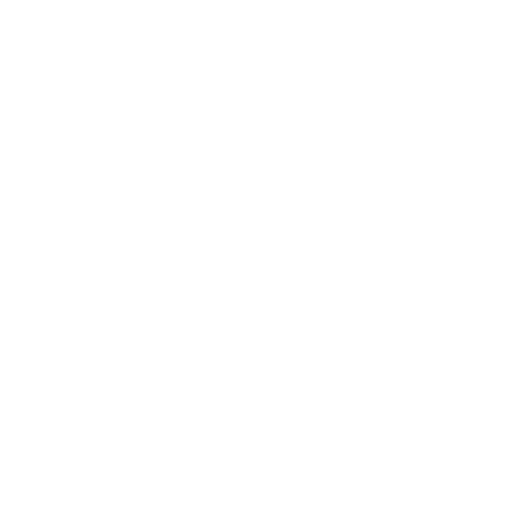
t = 0.00 s
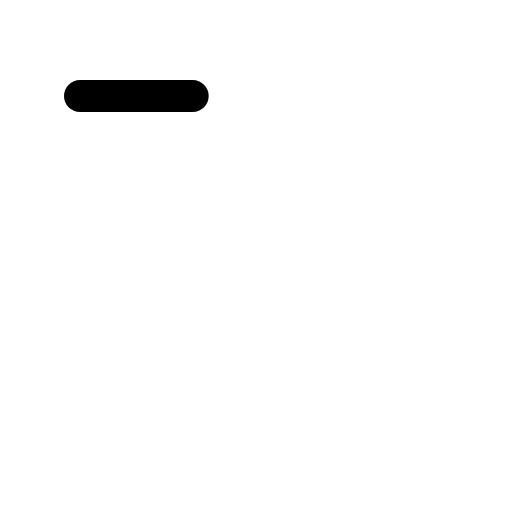
t = 0.30 s
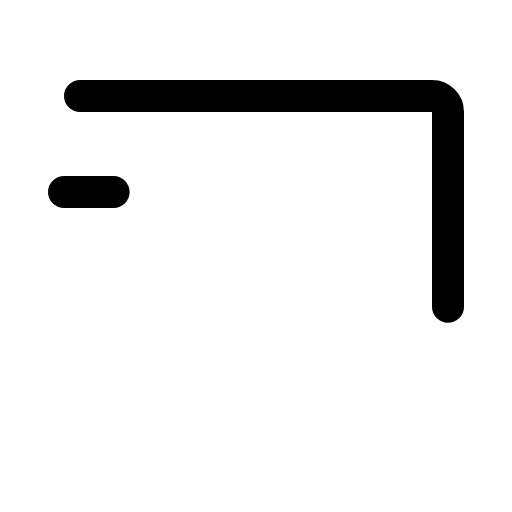
t = 0.68 s
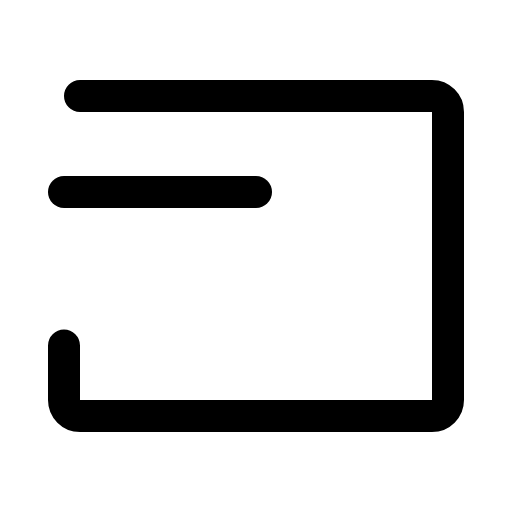
t = 1.05 s
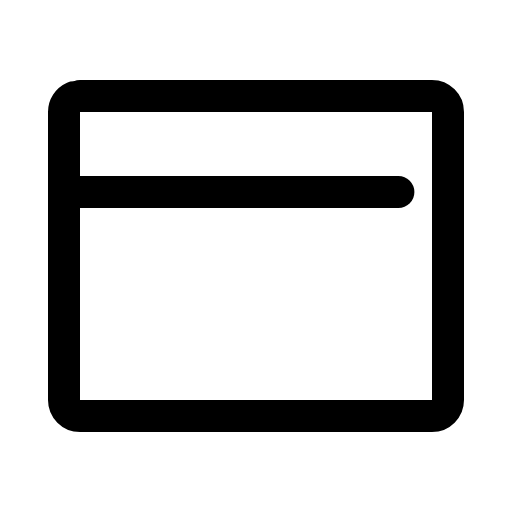
t = 1.43 s
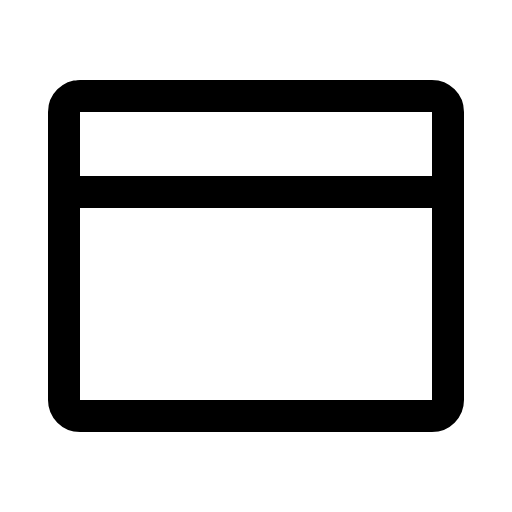
t = 1.80 s

The animated SVG that drew these frames (rendered in a browser with its animation timeline set to each time). Animation: 1 CSS @keyframes rule; one cycle of 1.80 s.

<svg xmlns="http://www.w3.org/2000/svg" viewBox="0 0 256 256">
  <style>
    .draw-line {
      stroke-dasharray: 1;
      stroke-dashoffset: 1;
      animation: phosphor-draw-in 1.5s ease-in-out forwards;
    }
    @keyframes phosphor-draw-in {
      to { stroke-dashoffset: 0; }
    }
  </style><rect width="256" height="256" fill="none"/><rect x="32" y="48" width="192" height="160" rx="8" fill="none" stroke="currentColor" stroke-linecap="round" stroke-linejoin="round" stroke-width="16" class="draw-line" pathLength="1" style="animation-delay: 0s"/><line x1="32" y1="96" x2="224" y2="96" fill="none" stroke="currentColor" stroke-linecap="round" stroke-linejoin="round" stroke-width="16" class="draw-line" pathLength="1" style="animation-delay: 0.3s"/></svg>
